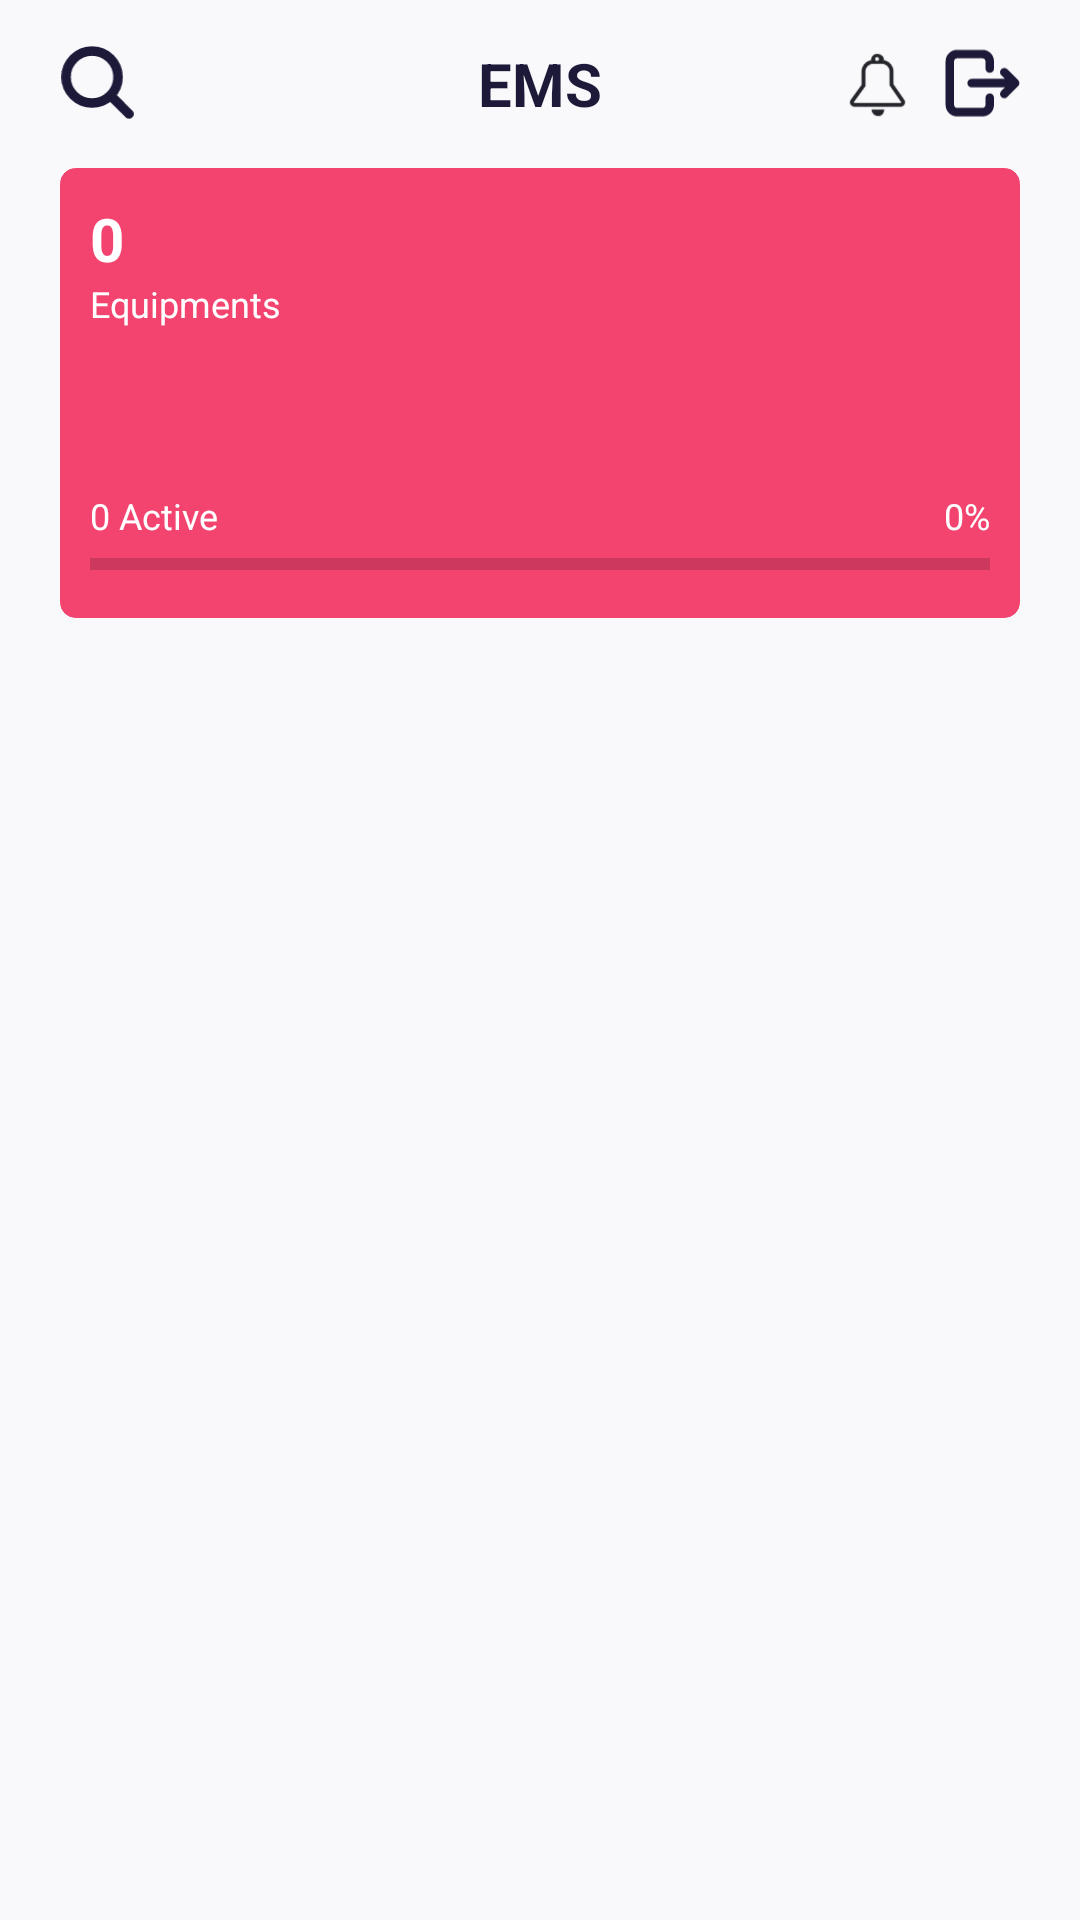

The Android layout XML behind this screen, and the referenced resources:
<!-- AndroidManifest.xml: application theme Theme.EMS -->
<!-- res/layout/activity_dashboard_with_flow.xml -->
<?xml version="1.0" encoding="utf-8"?>
<androidx.constraintlayout.widget.ConstraintLayout xmlns:android="http://schemas.android.com/apk/res/android"
    xmlns:app="http://schemas.android.com/apk/res-auto"
    xmlns:tools="http://schemas.android.com/tools"
    android:layout_width="match_parent"
    android:layout_height="match_parent"
    android:backgroundTint="@null"
    android:background="@color/background"
    tools:context=".Activities.DashboardWithFlow">


    <androidx.appcompat.widget.Toolbar
        android:id="@+id/toolbar"
        android:layout_width="match_parent"
        android:layout_height="wrap_content"
        android:elevation="1dp"
        app:contentInsetLeft="0dp"
        app:contentInsetStart="0dp"
        app:layout_constraintTop_toTopOf="parent">

        <RelativeLayout
            android:id="@+id/home_icon"
            android:layout_width="match_parent"
            android:layout_height="wrap_content"
            android:clickable="true"
            android:layout_marginLeft="@dimen/text_margin_20"
            android:layout_marginRight="@dimen/text_margin_20"
            >

            <LinearLayout
                android:layout_width="wrap_content"
                android:layout_height="wrap_content"
                android:orientation="horizontal"
                android:id="@+id/searchLL"
                android:layout_centerVertical="true"
                android:layout_alignParentLeft="true">
                <ImageView
                    android:layout_width="25dp"
                    android:layout_height="25dp"
                    android:id="@+id/searchIcon"
                    android:layout_alignParentLeft="true"
                    android:layout_centerVertical="true"
                    android:src="@drawable/search_ic"/>

            </LinearLayout>




            <TextView
                android:id="@+id/tvCarTitle"
                android:layout_width="wrap_content"
                android:layout_height="wrap_content"
                android:layout_centerInParent="true"
                android:text="EMS"
                android:textStyle="bold"
                android:textColor="@color/tab_text_color"
                android:textSize="@dimen/text_margin_20" />

            <RelativeLayout
                android:id="@+id/notificationRL"
                android:layout_width="wrap_content"
                android:layout_centerVertical="true"
                android:layout_marginRight="10dp"

                android:layout_toLeftOf="@+id/logoutLL"
                android:layout_height="wrap_content">

                <ImageView
                    android:id="@+id/notification_icon"
                    android:layout_width="25dp"
                    android:layout_height="25dp"
                    android:src="@drawable/notification_ios"
                    android:layout_centerInParent="true"/>




                <TextView
                    android:id="@+id/badge_notification_tv"
                    android:layout_width="wrap_content"
                    android:layout_height="wrap_content"
                    android:layout_alignRight="@id/notification_icon"
                    android:layout_marginRight="0dp"
                    android:layout_marginLeft="10dp"
                    android:layout_marginTop="0dp"
                    android:background="@drawable/badge_background"
                    android:gravity="center"
                    android:padding="2dp"

                    android:text="10"
                    android:textColor="#ffffff"
                    android:textSize="9sp"
                    android:layout_alignParentTop="true"
                    android:visibility="gone" />






            </RelativeLayout>


            <LinearLayout
                android:layout_width="wrap_content"
                android:layout_height="wrap_content"
                android:orientation="horizontal"
                android:id="@+id/logoutLL"
                android:layout_centerVertical="true"
                android:layout_alignParentRight="true">
                <ImageView
                    android:layout_width="25dp"
                    android:layout_height="25dp"
                    android:id="@+id/logoutIcon"
                    android:layout_alignParentLeft="true"
                    android:layout_centerVertical="true"
                    android:src="@drawable/logout"/>

            </LinearLayout>


        </RelativeLayout>


    </androidx.appcompat.widget.Toolbar>

    <RelativeLayout
        android:layout_width="match_parent"
        android:layout_height="150dp"
        app:layout_constraintStart_toStartOf="parent"
        app:layout_constraintTop_toBottomOf="@+id/toolbar"
        android:orientation="vertical"
        android:layout_marginLeft="@dimen/text_margin_20"
        android:layout_marginRight="@dimen/text_margin_20"
        android:paddingLeft="@dimen/text_margin_10"
        android:paddingRight="@dimen/text_margin_10"
        android:background="@drawable/rounded_count_layout"
        android:id="@id/countLL">

        <ProgressBar
            android:id="@+id/prgbarCount"
            android:layout_width="30dp"
            android:layout_height="30dp"
            android:visibility="gone"
            android:layout_centerInParent="true"
            app:layout_constraintBottom_toBottomOf="parent"
            app:layout_constraintEnd_toEndOf="parent"
            app:layout_constraintStart_toStartOf="parent"
            app:layout_constraintTop_toTopOf="parent" />

        <TextView
            android:layout_width="match_parent"
            android:layout_height="wrap_content"
            android:layout_alignParentTop="true"
            android:textColor="@color/card_background_color"
            android:textStyle="bold"
            android:layout_marginTop="@dimen/text_margin_10"
            android:id="@+id/countTV"
            android:textSize="@dimen/text_margin_20"
            android:text="0"/>

        <TextView
            android:layout_width="match_parent"
            android:layout_height="wrap_content"
            android:layout_below="@+id/countTV"
            android:id="@+id/equipmentTV"
            android:textColor="@color/card_background_color"
            android:textSize="@dimen/text_margin_12"
            android:text="@string/equipments"/>


        <RelativeLayout
            android:layout_width="match_parent"
            android:layout_height="wrap_content"
            android:orientation="horizontal"
            android:layout_alignParentBottom="true"
            android:id="@+id/percentageLL">

            <TextView
                android:layout_width="wrap_content"
                android:layout_height="wrap_content"
                android:textColor="@color/card_background_color"
                android:textSize="@dimen/text_margin_12"
                android:id="@+id/activeEquipTV"
                android:layout_alignParentLeft="true"
                android:text="0 Active"/>


            <TextView
                android:layout_width="wrap_content"
                android:layout_height="wrap_content"
                android:textColor="@color/card_background_color"
                android:textSize="@dimen/text_margin_12"
                android:id="@+id/percentageTV"
                android:layout_alignParentRight="true"
                android:text="0%"/>


            <ProgressBar
                android:id="@+id/simpleProgressBar"
                android:layout_width="fill_parent"
                android:layout_height="wrap_content"
                android:max="100"
                android:layout_below="@+id/activeEquipTV"
                android:progress="0"
                android:layout_marginBottom="@dimen/text_margin_10"
                android:progressTint="@color/card_background_color"
                style="@style/Widget.AppCompat.ProgressBar.Horizontal"
                />

        </RelativeLayout>

        

    </RelativeLayout>

    <androidx.recyclerview.widget.RecyclerView
        android:id="@+id/categoryRV"
        android:layout_width="match_parent"
        android:layout_height="wrap_content"
        android:gravity="center"
        android:orientation="horizontal"
        android:layout_marginLeft="@dimen/text_margin_20"
        android:layout_marginTop="@dimen/text_margin_10"
        app:layout_constraintStart_toStartOf="parent"
        app:layout_constraintTop_toBottomOf="@+id/countLL">

    </androidx.recyclerview.widget.RecyclerView>

    <androidx.recyclerview.widget.RecyclerView
        android:id="@+id/recycler_view"
        android:layout_width="match_parent"
        android:layout_height="0dp"
        android:layout_marginLeft="@dimen/text_margin_20"
        android:layout_marginRight="@dimen/text_margin_20"
        android:layout_marginBottom="@dimen/_10sdp"
        app:layout_constraintBottom_toBottomOf="parent"
        app:layout_constraintStart_toStartOf="parent"
        app:layout_constraintTop_toBottomOf="@+id/categoryRV" />

    <ProgressBar
        android:id="@+id/prgbar"
        android:layout_width="48dp"
        android:layout_height="48dp"
        android:visibility="gone"
        app:layout_constraintBottom_toBottomOf="parent"
        app:layout_constraintEnd_toEndOf="parent"
        app:layout_constraintStart_toStartOf="parent"
        app:layout_constraintTop_toTopOf="parent" />

</androidx.constraintlayout.widget.ConstraintLayout>
<!-- resources referenced by this layout -->
<resources>
  <color name="background">#F9F9FB</color>
  <color name="card_background_color">#FFFFFF</color>
  <color name="tab_text_color">#1C1939</color>
  <dimen name="text_margin_10">10dp</dimen>
  <dimen name="text_margin_12">12sp</dimen>
  <dimen name="text_margin_20">20dp</dimen>
  <!-- drawable badge_background (drawable) -->
  <?xml version="1.0" encoding="utf-8"?>
  <shape xmlns:android="http://schemas.android.com/apk/res/android" android:shape="oval" >
      <gradient android:startColor="#FFFF0000" android:endColor="#FFFF0000"
          android:angle="270"/>
  
      
      <size android:width="15dp" android:height="15dp"/>
  
  </shape>
  <!-- drawable rounded_count_layout (drawable) -->
  <?xml version="1.0" encoding="utf-8"?>
  <shape xmlns:android="http://schemas.android.com/apk/res/android"
      android:padding="1dp"
      android:shape="rectangle">
      <stroke
          android:width=".1dp"
          android:color="@color/count_layout" />
      <corners android:radius="@dimen/text_margin" />
      <solid android:color="@color/count_layout"
          />
  
  </shape>
  <!-- drawable search_ic (drawable) -->
  <vector xmlns:android="http://schemas.android.com/apk/res/android"
      android:width="30dp"
      android:height="31dp"
      android:viewportWidth="30"
      android:viewportHeight="31">
    <path
        android:pathData="M21.217,21.311L28,28.094"
        android:strokeLineJoin="round"
        android:strokeWidth="3.9375"
        android:fillColor="#00000000"
        android:strokeColor="#1C1939"
        android:strokeLineCap="round"/>
    <path
        android:pathData="M12.739,23.572C18.67,23.572 23.478,18.764 23.478,12.833C23.478,6.902 18.67,2.094 12.739,2.094C6.808,2.094 2,6.902 2,12.833C2,18.764 6.808,23.572 12.739,23.572Z"
        android:strokeLineJoin="round"
        android:strokeWidth="3.9375"
        android:fillColor="#00000000"
        android:strokeColor="#1C1939"
        android:strokeLineCap="round"/>
  </vector>
  <string name="equipments">Equipments</string>
  <style name="Theme.EMS" parent="Theme.MaterialComponents.Light.NoActionBar">
          
          <item name="colorPrimary">@color/purple_500</item>
          <item name="colorPrimaryVariant">@color/purple_700</item>
          <item name="colorOnPrimary">@color/white</item>
          
          <item name="colorSecondary">@color/teal_200</item>
          <item name="colorSecondaryVariant">@color/teal_700</item>
          <item name="colorOnSecondary">@color/black</item>
          
          <item name="android:statusBarColor">@color/purple_200</item>
          <item name="CustomChipChoiceStyle">@style/ChipCustomStyle</item>
          <item name="windowNoTitle">true</item>
          <item name="windowActionBar">false</item>
          
      </style>
  <color name="count_layout">#F3446F</color>
  <dimen name="text_margin">5dp</dimen>
  <color name="purple_500">#FF6200EE</color>
  <color name="purple_700">#FF3700B3</color>
  <color name="white">#FFFFFFFF</color>
  <color name="teal_200">#FF03DAC5</color>
  <color name="teal_700">#FF018786</color>
  <color name="black">#FF000000</color>
  <color name="purple_200">#2261A8</color>
  <style name="ChipCustomStyle" parent="@style/Widget.MaterialComponents.Chip.Choice">
          <item name="chipBackgroundColor">@color/background_color_chip_state_list</item>
          <item name="android:layout_marginLeft">5dp</item>
          <item name="android:textColor">@color/tab_text_color</item>
          <item name="chipSpacingHorizontal">42dp</item>
          <item name="chipSpacing">40dp</item>
          <item name="cornerRadius">10dp</item>
          <item name="singleSelection">true</item>
      </style>
</resources>
